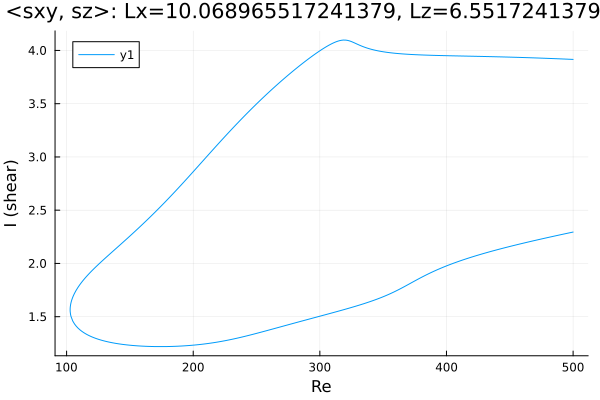

The file beside this chart, header and first rows:
Re, shear
500.0, 3.916
499.9, 3.916
498.5, 3.916
497.1, 3.917
495.7, 3.918
494.3, 3.919
492.9, 3.919
491.5, 3.92
490, 3.921
488.6, 3.921
487.2, 3.922
485.8, 3.923
484.4, 3.923
483, 3.924
481.6, 3.925
480.1, 3.925
478.7, 3.926
477.3, 3.927
475.9, 3.927
474.5, 3.928
473.1, 3.928
471.7, 3.929
470.2, 3.93
468.8, 3.93
467.4, 3.931
466, 3.931
464.6, 3.932
463.2, 3.932
461.8, 3.933
460.3, 3.933
458.9, 3.934
457.5, 3.935
456.1, 3.935
454.7, 3.936
453.3, 3.936
451.9, 3.936
450.4, 3.937
449, 3.937
447.6, 3.938
446.2, 3.938
444.8, 3.939
443.4, 3.939
442, 3.94
440.5, 3.94
439.1, 3.94
437.7, 3.941
436.3, 3.941
434.9, 3.942
433.5, 3.942
432.1, 3.942
430.6, 3.943
429.2, 3.943
427.8, 3.944
426.4, 3.944
425, 3.944
424, 3.945
422.6, 3.945
421.2, 3.945
419.8, 3.946
418.4, 3.946
... 569 more rows
